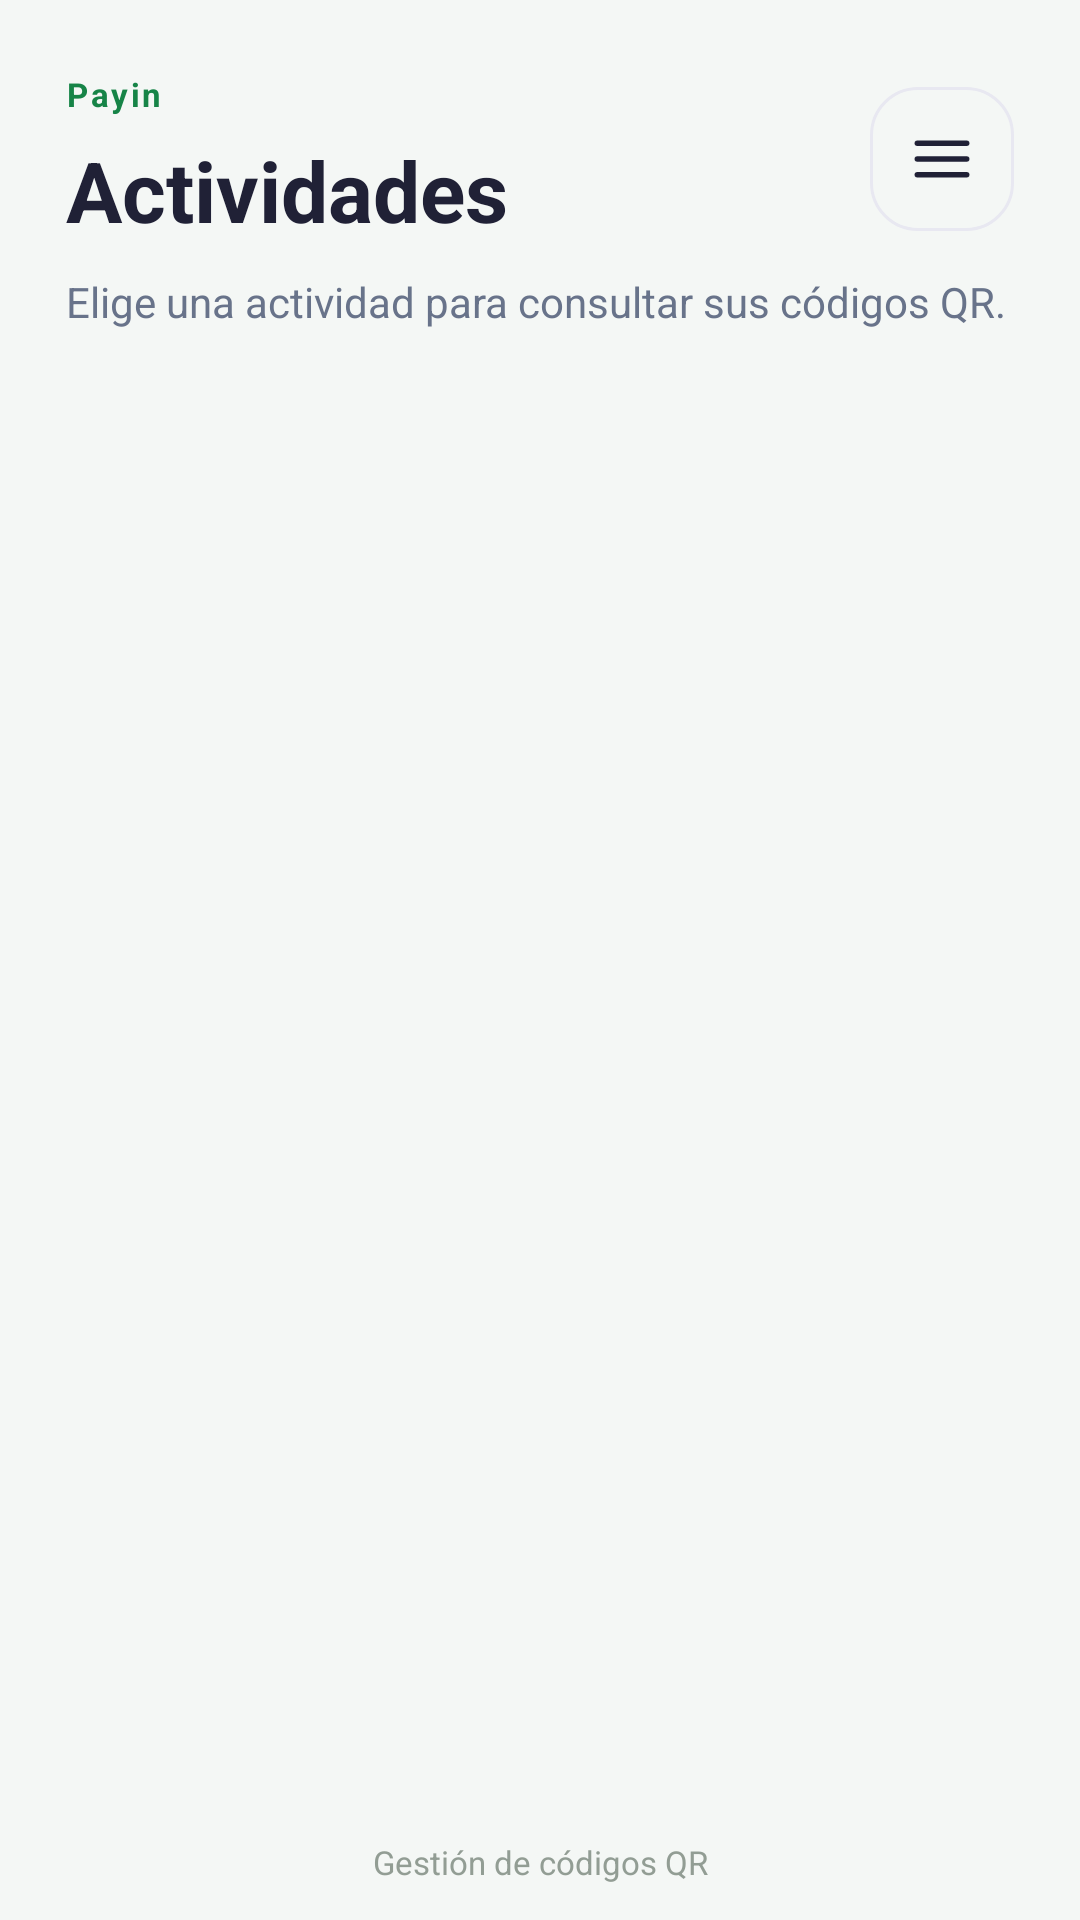

The Android layout XML behind this screen, and the referenced resources:
<!-- AndroidManifest.xml: application theme Theme.ContainerQR -->
<!-- res/layout/activity_main.xml -->
<?xml version="1.0" encoding="utf-8"?>
<androidx.drawerlayout.widget.DrawerLayout
    xmlns:android="http://schemas.android.com/apk/res/android"
    xmlns:app="http://schemas.android.com/apk/res-auto"
    xmlns:tools="http://schemas.android.com/tools"
    android:id="@+id/drawerLayout"
    android:layout_width="match_parent"
    android:layout_height="match_parent"
    android:fitsSystemWindows="false"
    android:background="@color/surface_app"
    tools:context=".MainActivity">

    <androidx.constraintlayout.widget.ConstraintLayout
        android:id="@+id/main"
        android:layout_width="match_parent"
        android:layout_height="match_parent"
        android:background="@color/surface_app">

        <LinearLayout
            android:id="@+id/header"
            android:layout_width="0dp"
            android:layout_height="wrap_content"
            android:orientation="vertical"
            android:paddingStart="22dp"
            android:paddingTop="24dp"
            android:paddingEnd="22dp"
            android:paddingBottom="20dp"
            app:layout_constraintTop_toTopOf="parent"
            app:layout_constraintStart_toStartOf="parent"
            app:layout_constraintEnd_toEndOf="parent">

            <LinearLayout
                android:layout_width="match_parent"
                android:layout_height="wrap_content"
                android:gravity="center_vertical"
                android:orientation="horizontal">

                <LinearLayout
                    android:layout_width="0dp"
                    android:layout_height="wrap_content"
                    android:layout_weight="1"
                    android:orientation="vertical">

                    <TextView
                        android:id="@+id/txtEyebrow"
                        android:layout_width="wrap_content"
                        android:layout_height="wrap_content"
                        android:letterSpacing="0.08"
                        android:text="Payin"
                        android:textColor="@color/primary"
                        android:textSize="11sp"
                        android:textStyle="bold" />

                    <TextView
                        android:id="@+id/txtTitulo"
                        android:layout_width="wrap_content"
                        android:layout_height="wrap_content"
                        android:layout_marginTop="6dp"
                        android:text="Actividades"
                        android:textColor="@color/text_primary"
                        android:textSize="28sp"
                        android:textStyle="bold" />
                </LinearLayout>

                <com.google.android.material.button.MaterialButton
                    android:id="@+id/btnConfiguracion"
                    style="@style/Widget.Material3.Button.OutlinedButton"
                    android:layout_width="48dp"
                    android:layout_height="48dp"
                    android:contentDescription="Abrir menú"
                    android:insetTop="0dp"
                    android:insetBottom="0dp"
                    android:minWidth="0dp"
                    android:padding="0dp"
                    android:text=""
                    app:cornerRadius="16dp"
                    app:iconPadding="0dp"
                    app:icon="@drawable/ic_hero_bars_3"
                    app:iconGravity="textStart"
                    app:iconSize="24dp"
                    android:gravity="center"
                    app:iconTint="@color/text_primary"
                    app:strokeColor="@color/border" />
            </LinearLayout>

            <TextView
                android:id="@+id/txtSubtitulo"
                android:layout_width="match_parent"
                android:layout_height="wrap_content"
                android:layout_marginTop="9dp"
                android:text="Elige una actividad para consultar sus códigos QR."
                android:textColor="@color/text_secondary"
                android:textSize="14sp"
                android:lineSpacingExtra="2dp" />
        </LinearLayout>

        <ScrollView
            android:id="@+id/scrollActividades"
            android:layout_width="0dp"
            android:layout_height="0dp"
            android:clipToPadding="false"
            android:fillViewport="true"
            android:paddingStart="22dp"
            android:paddingEnd="22dp"
            android:paddingBottom="20dp"
            app:layout_constraintTop_toBottomOf="@id/header"
            app:layout_constraintBottom_toTopOf="@id/txtMarcaAgua"
            app:layout_constraintStart_toStartOf="parent"
            app:layout_constraintEnd_toEndOf="parent">

            <LinearLayout
                android:id="@+id/contenedorActividades"
                android:layout_width="match_parent"
                android:layout_height="wrap_content"
                android:orientation="vertical" />
        </ScrollView>

        <TextView
            android:id="@+id/txtMarcaAgua"
            android:layout_width="0dp"
            android:layout_height="wrap_content"
            android:text="@string/app_tagline"
            android:textColor="#929D94"
            android:textSize="11sp"
            android:gravity="center"
            android:paddingTop="10dp"
            android:paddingBottom="12dp"
            android:layout_marginStart="22dp"
            android:layout_marginEnd="22dp"
            app:layout_constraintBottom_toBottomOf="parent"
            app:layout_constraintStart_toStartOf="parent"
            app:layout_constraintEnd_toEndOf="parent" />

    </androidx.constraintlayout.widget.ConstraintLayout>

    <LinearLayout
        android:id="@+id/drawerPanel"
        android:layout_width="300dp"
        android:layout_height="match_parent"
        android:layout_gravity="start"
        android:orientation="vertical"
        android:background="@color/surface_app">

        <com.google.android.material.navigation.NavigationView
            android:id="@+id/navigationView"
            android:layout_width="match_parent"
            android:layout_height="0dp"
            android:layout_weight="1"
            android:fitsSystemWindows="false"
            android:background="@color/surface_app"
            app:headerLayout="@layout/nav_header_containerqr"
            app:menu="@menu/menu_principal"
            app:itemBackground="@drawable/bg_nav_item"
            app:itemIconTint="@color/nav_item_tint"
            app:itemTextColor="@color/nav_item_text" />

        <TextView
            android:layout_width="match_parent"
            android:layout_height="wrap_content"
            android:text="@string/brand_footer"
            android:textColor="#929D94"
            android:textSize="11sp"
            android:gravity="center"
            android:paddingTop="16dp"
            android:paddingBottom="20dp"
            android:background="@color/surface_app" />

    </LinearLayout>
</androidx.drawerlayout.widget.DrawerLayout>
<!-- res/layout/nav_header_containerqr.xml (included above) -->
<?xml version="1.0" encoding="utf-8"?>
<LinearLayout xmlns:android="http://schemas.android.com/apk/res/android"
    android:layout_width="match_parent"
    android:layout_height="wrap_content"
    android:orientation="vertical"
    android:background="@drawable/bg_nav_header"
    android:paddingStart="24dp"
    android:paddingTop="32dp"
    android:paddingEnd="24dp"
    xmlns:app="http://schemas.android.com/apk/res-auto"
    android:paddingBottom="20dp">

    
    <LinearLayout
        android:layout_width="match_parent"
        android:layout_height="wrap_content"
        android:orientation="horizontal"
        android:gravity="center_vertical">

        <ImageView
            android:layout_width="52dp"
            android:layout_height="52dp"
            android:padding="2dp"
            android:contentDescription="@string/app_name"
            android:src="@drawable/icon_bylaba_projects"
            app:tint="@color/primary"
            android:background="@drawable/bg_nav_brand_icon"
            android:scaleType="fitCenter" />

        <LinearLayout
            android:layout_width="0dp"
            android:layout_height="wrap_content"
            android:layout_weight="1"
            android:orientation="vertical"
            android:layout_marginStart="14dp">

            <TextView
                android:layout_width="match_parent"
                android:layout_height="wrap_content"
                android:text="@string/app_name"
                android:textColor="@color/text_primary"
                android:textSize="22sp"
                android:textStyle="bold" />

            <TextView
                android:layout_width="match_parent"
                android:layout_height="wrap_content"
                android:layout_marginTop="3dp"
                android:text="@string/app_tagline"
                android:textColor="@color/text_secondary"
                android:textSize="12sp" />

        </LinearLayout>
    </LinearLayout>

    
    <View
        android:layout_width="match_parent"
        android:layout_height="1dp"
        android:layout_marginTop="22dp"
        android:background="#DCEBE0" />

</LinearLayout>
<!-- resources referenced by this layout -->
<resources>
  <color name="border">#E8E8F1</color>
  <color name="primary">#168447</color>
  <color name="surface_app">#F4F7F5</color>
  <color name="text_primary">#202136</color>
  <color name="text_secondary">#68738A</color>
  <!-- drawable bg_nav_brand_icon (drawable) -->
  <?xml version="1.0" encoding="utf-8"?>
  <shape xmlns:android="http://schemas.android.com/apk/res/android">
      <solid android:color="#E4F5E9" />
      <corners android:radius="17dp" />
  </shape>
  <!-- drawable bg_nav_header (drawable) -->
  <?xml version="1.0" encoding="utf-8"?>
  <shape xmlns:android="http://schemas.android.com/apk/res/android">
      <solid android:color="#F0F8F2" />
  </shape>
  <!-- drawable bg_nav_item (drawable) -->
  <?xml version="1.0" encoding="utf-8"?>
  <selector xmlns:android="http://schemas.android.com/apk/res/android">
      <item android:state_checked="true">
          <shape>
              <solid android:color="#E4F5E9" />
              <corners android:radius="14dp" />
          </shape>
      </item>
      <item>
          <shape>
              <solid android:color="@android:color/transparent" />
              <corners android:radius="14dp" />
          </shape>
      </item>
  </selector>
  <!-- drawable ic_hero_bars_3 (drawable) -->
  <vector xmlns:android="http://schemas.android.com/apk/res/android"
      android:width="24dp" android:height="24dp"
      android:viewportWidth="24" android:viewportHeight="24">
      <path android:fillColor="@android:color/transparent"
          android:strokeColor="#202136" android:strokeWidth="1.8"
          android:strokeLineCap="round" android:strokeLineJoin="round"
          android:pathData="M3.75,6.75h16.5M3.75,12h16.5M3.75,17.25h16.5"/>
  </vector>
  <!-- drawable icon_bylaba_projects: vector/xml drawable (drawable, 4110 chars, omitted) -->
  <string name="app_name">Payin</string>
  <string name="app_tagline">Gestión de códigos QR</string>
  <string name="brand_footer">Payin · Powered Bylaba Projects</string>
  <style name="Theme.ContainerQR" parent="Base.Theme.ContainerQR" />
  <style name="Base.Theme.ContainerQR" parent="Theme.Material3.Light.NoActionBar">
          <item name="colorPrimary">@color/primary</item>
          <item name="colorOnPrimary">@color/white</item>
  
          <item name="colorSecondary">@color/primary</item>
          <item name="colorOnSecondary">@color/white</item>
  
          <item name="colorTertiary">@color/primary</item>
  
          <item name="android:colorAccent">@color/primary</item>
          <item name="android:statusBarColor">@color/surface_app</item>
          <item name="android:navigationBarColor">@color/surface_app</item>
          <item name="android:windowLightStatusBar">true</item>
          <item name="android:windowBackground">@color/surface_app</item>
      </style>
  <color name="white">#FFFFFFFF</color>
</resources>
